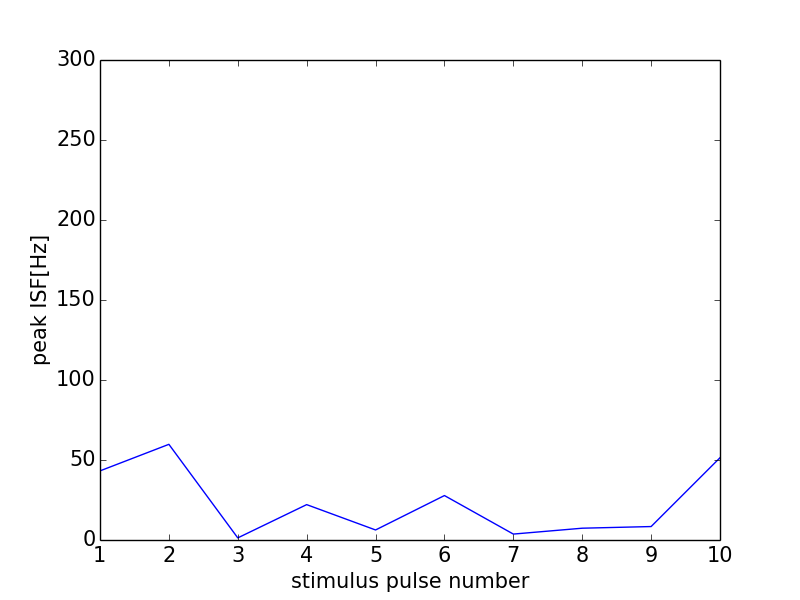

The data file committed next to this chart (first rows):
0, 0.0
0, 0
1, 43.2
2, 59.79
3, 1.317
4, 22.11
5, 6.269
6, 27.78
7, 3.701
8, 7.372
9, 8.405
10, 51.41
11, 0
